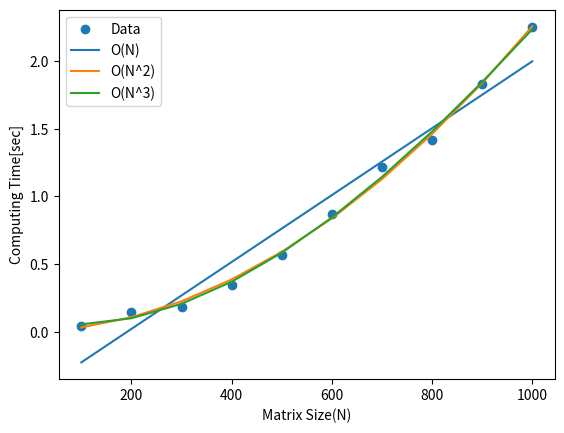

This figure's Python source:
import numpy as np
import matplotlib.pyplot as plt

# Given data
test_size = np.array([100, 200, 300, 400, 500, 600, 700, 800, 900, 1000])
comp_time = np.array([0.040322303771972656, 0.14821386337280273, 0.18218684196472168, 0.34340929985046387, 0.568464994430542, 0.8692693710327148, 1.214226245880127, 1.415954828262329, 1.8326914310455322, 2.249859571456909])

# Linear model: y = ax + b
linear_coefficients = np.polyfit(test_size, comp_time, 1)
linear_model = np.poly1d(linear_coefficients)

# Quadratic model: y = ax^2 + b
quadratic_coefficients = np.polyfit(test_size, comp_time, 2)
quadratic_model = np.poly1d(quadratic_coefficients)

# Cubic model: y = ax^3 + b
cubic_coefficients = np.polyfit(test_size, comp_time, 3)
cubic_model = np.poly1d(cubic_coefficients)

# Calculate RMSE for linear model
linear_predicted = linear_model(test_size)
linear_rmse = np.sqrt(np.mean((comp_time - linear_predicted) ** 2) / len(linear_predicted))

# Calculate RMSE for quadratic model
quadratic_predicted = quadratic_model(test_size)
quadratic_rmse = np.sqrt(np.mean((comp_time - quadratic_predicted) ** 2) / len(quadratic_predicted))

# Calculate RMSE for cubic model
cubic_predicted = cubic_model(test_size)
cubic_rmse = np.sqrt(np.mean((comp_time - cubic_predicted) ** 2) / len(cubic_predicted))

# Visualization
plt.scatter(test_size, comp_time, label='Data')
plt.plot(test_size, linear_model(test_size), label='O(N)')
plt.plot(test_size, quadratic_model(test_size), label='O(N^2)')
plt.plot(test_size, cubic_model(test_size), label='O(N^3)')
plt.xlabel('Matrix Size(N)')
plt.ylabel('Computing Time[sec]')
plt.legend()
plt.show()

# Print RMSE results
"""
RMSE for Linear Model: {0.0510868990250786}
RMSE for Quadratic Model: {0.012843737777663781}
RMSE for Cubic Model: {0.011858798837734573}
"""